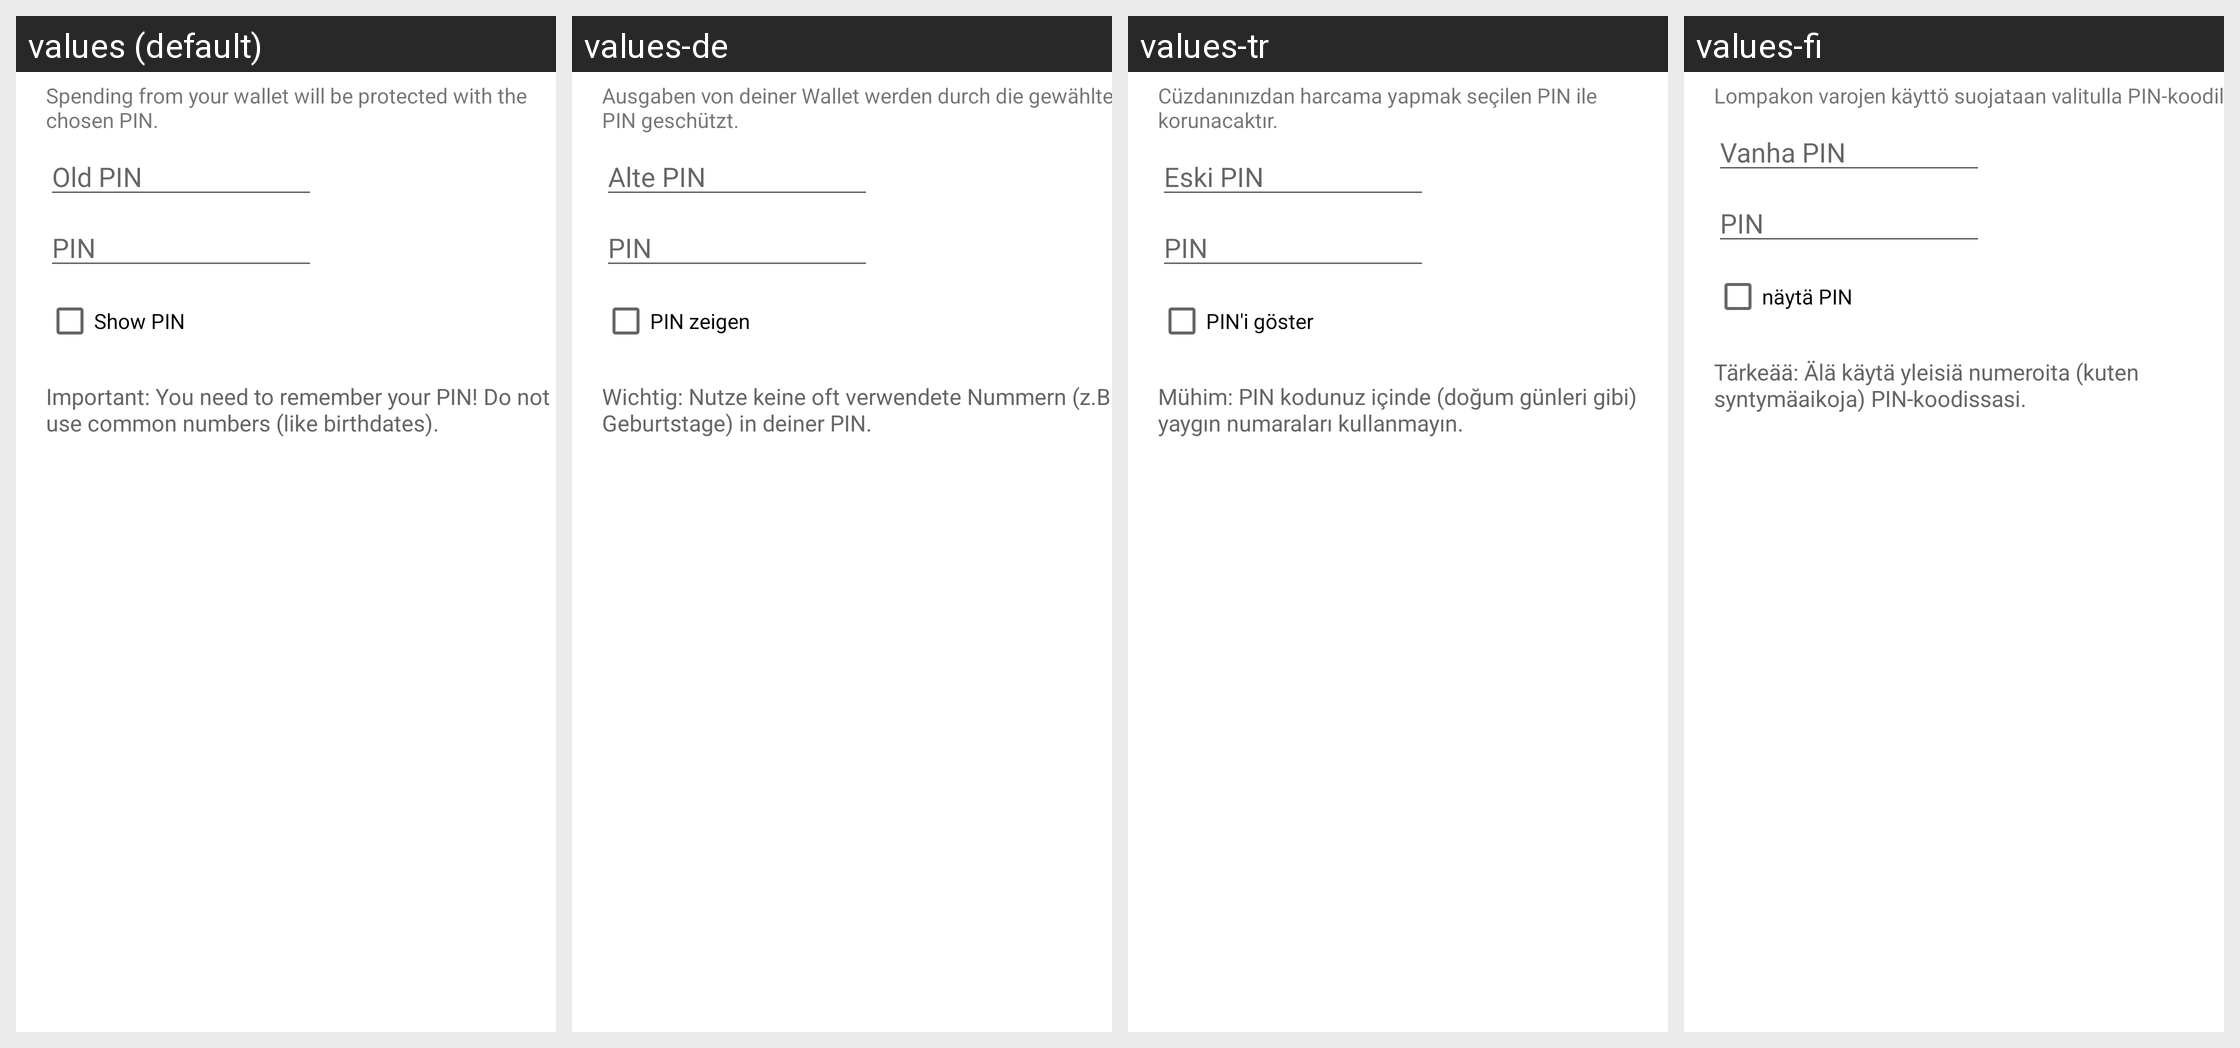

Strings drawn on this Android screen and how each of the app's shown locales translates them:
Android screen res/layout/encrypt_keys_dialog.xml rendered under 4 locales, left to right: values (default), values-de, values-tr, values-fi. Device: Nexus 5 (rendered at 1080×1920; each locale shown at half size, 540×960, under a caption strip naming it); theme Theme.MaterialComponents.DayNight.NoActionBar.
Other locales in the repository, not shown: values-cs, values-da, values-el, values-es, values-fr, values-hu, values-id, values-it, values-ja, values-mk, values-nb, values-nl, values-pl, values-pt-rBR, values-ru, values-sk, values-sl, values-sv, values-vi, values-zh, values-zh-rTW.
Strings drawn on this screen, with the default value and each locale's value (text and hints the layout hard-codes, and strings that could not be matched under every locale, appear in the picture but are not listed):

encrypt_keys_dialog_message
  values: Spending from your wallet will be protected with the chosen PIN.
  values-de: Ausgaben von deiner Wallet werden durch die gewählte PIN geschützt.
  values-tr: Cüzdanınızdan harcama yapmak seçilen PIN ile korunacaktır.
  values-fi: Lompakon varojen käyttö suojataan valitulla PIN-koodilla.

encrypt_keys_dialog_password_old
  values: Old PIN
  values-de: Alte PIN
  values-tr: Eski PIN
  values-fi: Vanha PIN

private_key_password
  values: PIN
  values-de: PIN  [not translated; the default value is used]
  values-tr: PIN  [not translated; the default value is used]
  values-fi: PIN  [not translated; the default value is used]

encrypt_keys_dialog_show
  values: Show PIN
  values-de: PIN zeigen
  values-tr: PIN'i göster
  values-fi: näytä PIN

encrypt_keys_dialog_warning
  values: Important: You need to remember your PIN! Do not use common numbers (like birthdates).
  values-de: Wichtig: Nutze keine oft verwendete Nummern (z.B. Geburtstage) in deiner PIN.
  values-tr: Mühim: PIN kodunuz içinde (doğum günleri gibi) yaygın numaraları kullanmayın.
  values-fi: Tärkeää: Älä käytä yleisiä numeroita (kuten syntymäaikoja) PIN-koodissasi.
